Run: headless pygame with SDL's dummy video driver; simulated clock (each Clock.tick advances the game by its frame time, no real sleeping); random seed 0; keys injected as events and as key.get_pressed() state; no mouse input.
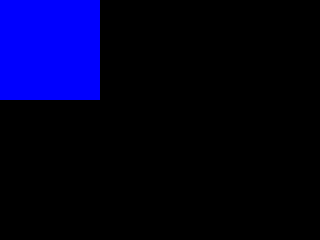
Frame 1 of 4 · flips 1–60 · no input
Frame 2 of 4 · flips 61–180 · tapped SPACE, RETURN · held RIGHT (→), D · screen unchanged from frame 1, image omitted
Frame 3 of 4 · flips 181–300 · held DOWN (↓), S · screen unchanged from frame 2, image omitted
Frame 4 of 4 · flips 301–420 · held LEFT (←), A, UP (↑), W · screen unchanged from frame 3, image omitted

The pygame program that drew these frames:

import pygame
pygame.init()

window = pygame.display.set_mode((320, 240))
pygame.display.set_caption('Bearclaw')

colour = pygame.Color('blue')

while True:
  pygame.draw.rect(window, colour, (0, 0, 100, 100))
  pygame.display.flip()
